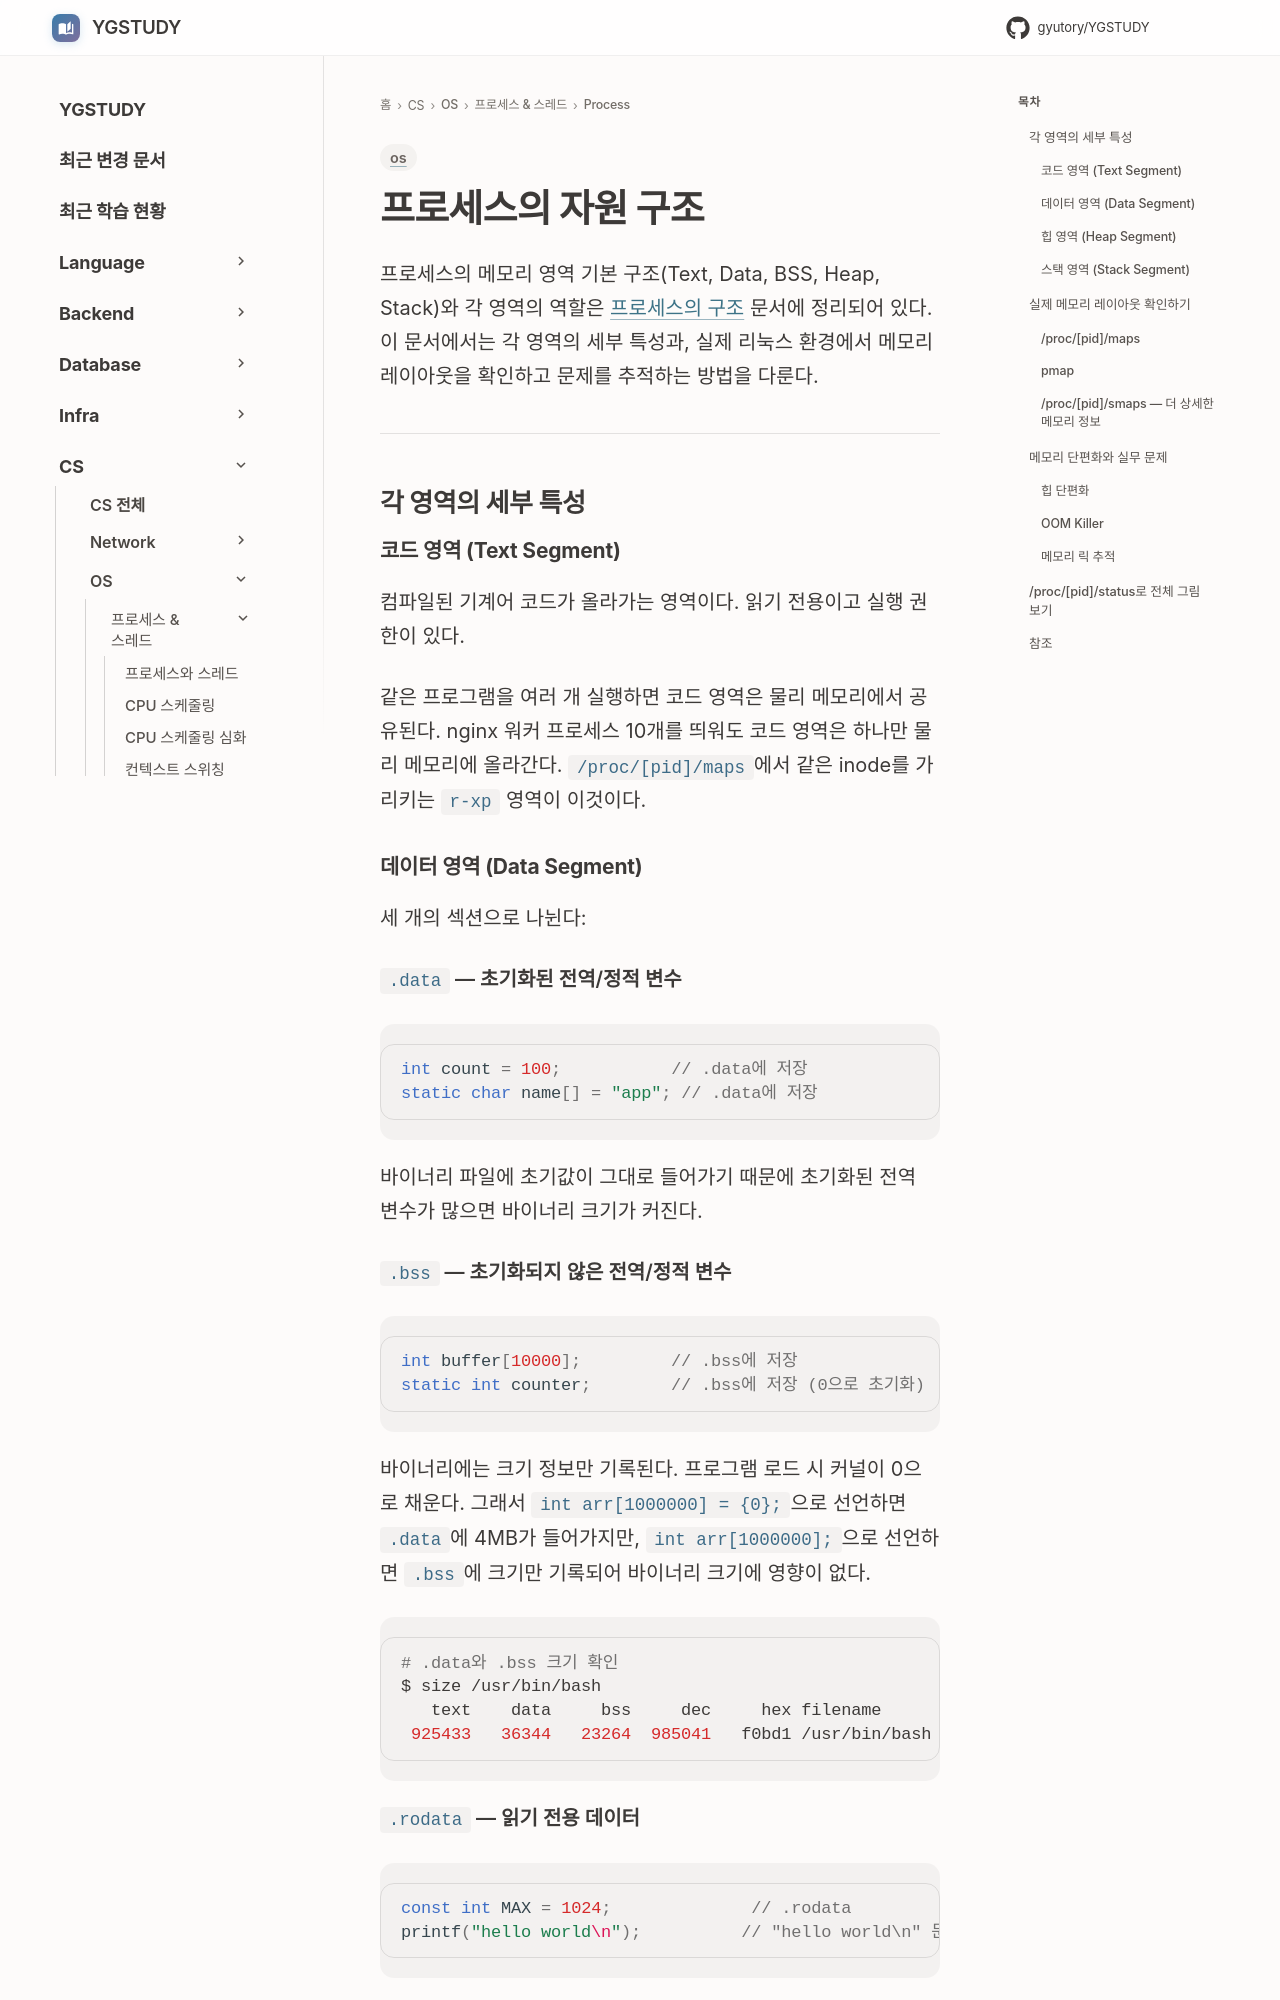

repository: GYUTORY/YGSTUDY · page: OS/Process & Thread/Process/프로세스의 자원 구조/index.html · generator: mkdocs

---
title: 프로세스의 자원 구조
tags: [os]
updated: 2026-03-24
---

# 프로세스의 자원 구조

프로세스의 메모리 영역 기본 구조(Text, Data, BSS, Heap, Stack)와 각 영역의 역할은 [프로세스의 구조](프로세스의%20구조.md#프로세스-메모리-구조) 문서에 정리되어 있다. 이 문서에서는 각 영역의 세부 특성과, 실제 리눅스 환경에서 메모리 레이아웃을 확인하고 문제를 추적하는 방법을 다룬다.

---

## 각 영역의 세부 특성

### 코드 영역 (Text Segment)

컴파일된 기계어 코드가 올라가는 영역이다. 읽기 전용이고 실행 권한이 있다.

같은 프로그램을 여러 개 실행하면 코드 영역은 물리 메모리에서 공유된다. nginx 워커 프로세스 10개를 띄워도 코드 영역은 하나만 물리 메모리에 올라간다. `/proc/[pid]/maps`에서 같은 inode를 가리키는 `r-xp` 영역이 이것이다.

### 데이터 영역 (Data Segment)

세 개의 섹션으로 나뉜다:

**`.data` — 초기화된 전역/정적 변수**

```c
int count = 100;           // .data에 저장
static char name[] = "app"; // .data에 저장
```

바이너리 파일에 초기값이 그대로 들어가기 때문에 초기화된 전역 변수가 많으면 바이너리 크기가 커진다.

**`.bss` — 초기화되지 않은 전역/정적 변수**

```c
int buffer[10000];         // .bss에 저장
static int counter;        // .bss에 저장 (0으로 초기화)
```

바이너리에는 크기 정보만 기록된다. 프로그램 로드 시 커널이 0으로 채운다. 그래서 `int arr[1000000] = {0};`으로 선언하면 `.data`에 4MB가 들어가지만, `int arr[1000000];`으로 선언하면 `.bss`에 크기만 기록되어 바이너리 크기에 영향이 없다.

```bash
# .data와 .bss 크기 확인
$ size /usr/bin/bash
   text    data     bss     dec     hex filename
 925433   36344   23264  985041   f0bd1 /usr/bin/bash
```

**`.rodata` — 읽기 전용 데이터**

```c
const int MAX = 1024;              // .rodata
printf("hello world\n");          // "hello world\n" 문자열이 .rodata에 저장
```

이 영역에 쓰기를 시도하면 Segmentation fault가 발생한다.
